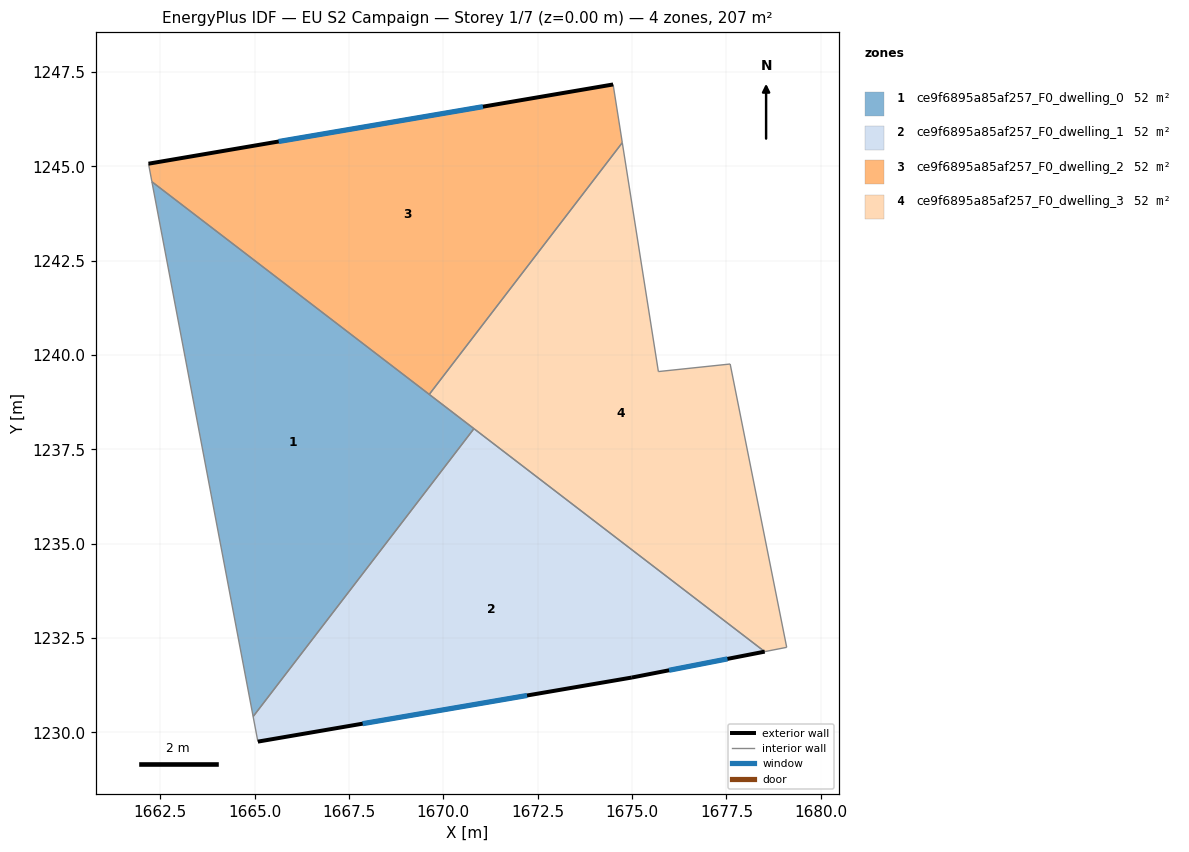
=== STOREY PLAN SPEC (per zone: floor XY polygon, exterior-wall plan segments, windows/doors) ===
zone 1: ce9f6895a85af257_F0_dwelling_0  (51.7 m²)
  floor: (1670.81, 1238.05) (1664.96, 1230.42) (1662.28, 1244.59)
  interior walls: 4
zone 2: ce9f6895a85af257_F0_dwelling_1  (51.7 m²)
  floor: (1678.52, 1232.14) (1674.99, 1231.46) (1665.09, 1229.76) (1664.96, 1230.42) (1670.81, 1238.05)
  exterior wall: (1674.99, 1231.46) – (1678.52, 1232.14)  [3.6 m]
    window: (1675.98, 1231.65) – (1677.53, 1231.95)  [2.1 m²]
  exterior wall: (1665.09, 1229.76) – (1674.99, 1231.46)  [10.1 m]
    window: (1667.86, 1230.23) – (1672.22, 1230.98)  [5.8 m²]
  interior walls: 3
zone 3: ce9f6895a85af257_F0_dwelling_2  (51.7 m²)
  floor: (1674.50, 1247.17) (1674.74, 1245.63) (1669.63, 1238.96) (1662.28, 1244.59) (1662.19, 1245.07)
  exterior wall: (1674.50, 1247.17) – (1662.19, 1245.07)  [12.5 m]
    window: (1671.05, 1246.58) – (1665.64, 1245.66)  [7.2 m²]
  interior walls: 4
zone 4: ce9f6895a85af257_F0_dwelling_3  (51.7 m²)
  floor: (1674.74, 1245.63) (1675.70, 1239.56) (1677.60, 1239.76) (1679.10, 1232.26) (1678.52, 1232.14) (1669.63, 1238.96)
  interior walls: 7

=== DERIVED (storey summary) ===
Building: EU S2 Campaign
Storey: 1 of 7  (floor level z = 0.00 m)
Storey gross floor area: 206.7 m²
Zones on this storey: 4
  - ce9f6895a85af257_F0_dwelling_0: floor 51.7 m²
  - ce9f6895a85af257_F0_dwelling_1: floor 51.7 m²; exterior wall 13.6 m (40.9 m²); 2 window(s) 7.9 m²; WWR 19.3%
  - ce9f6895a85af257_F0_dwelling_2: floor 51.7 m²; exterior wall 12.5 m (37.5 m²); 1 window(s) 7.2 m²; WWR 19.3%
  - ce9f6895a85af257_F0_dwelling_3: floor 51.7 m²
Zone adjacency (shared interzone walls):
  - ce9f6895a85af257_F0_dwelling_0 ↔ ce9f6895a85af257_F0_dwelling_1
  - ce9f6895a85af257_F0_dwelling_0 ↔ ce9f6895a85af257_F0_dwelling_2
  - ce9f6895a85af257_F0_dwelling_0 ↔ ce9f6895a85af257_F0_dwelling_3
  - ce9f6895a85af257_F0_dwelling_1 ↔ ce9f6895a85af257_F0_dwelling_3
  - ce9f6895a85af257_F0_dwelling_2 ↔ ce9f6895a85af257_F0_dwelling_3